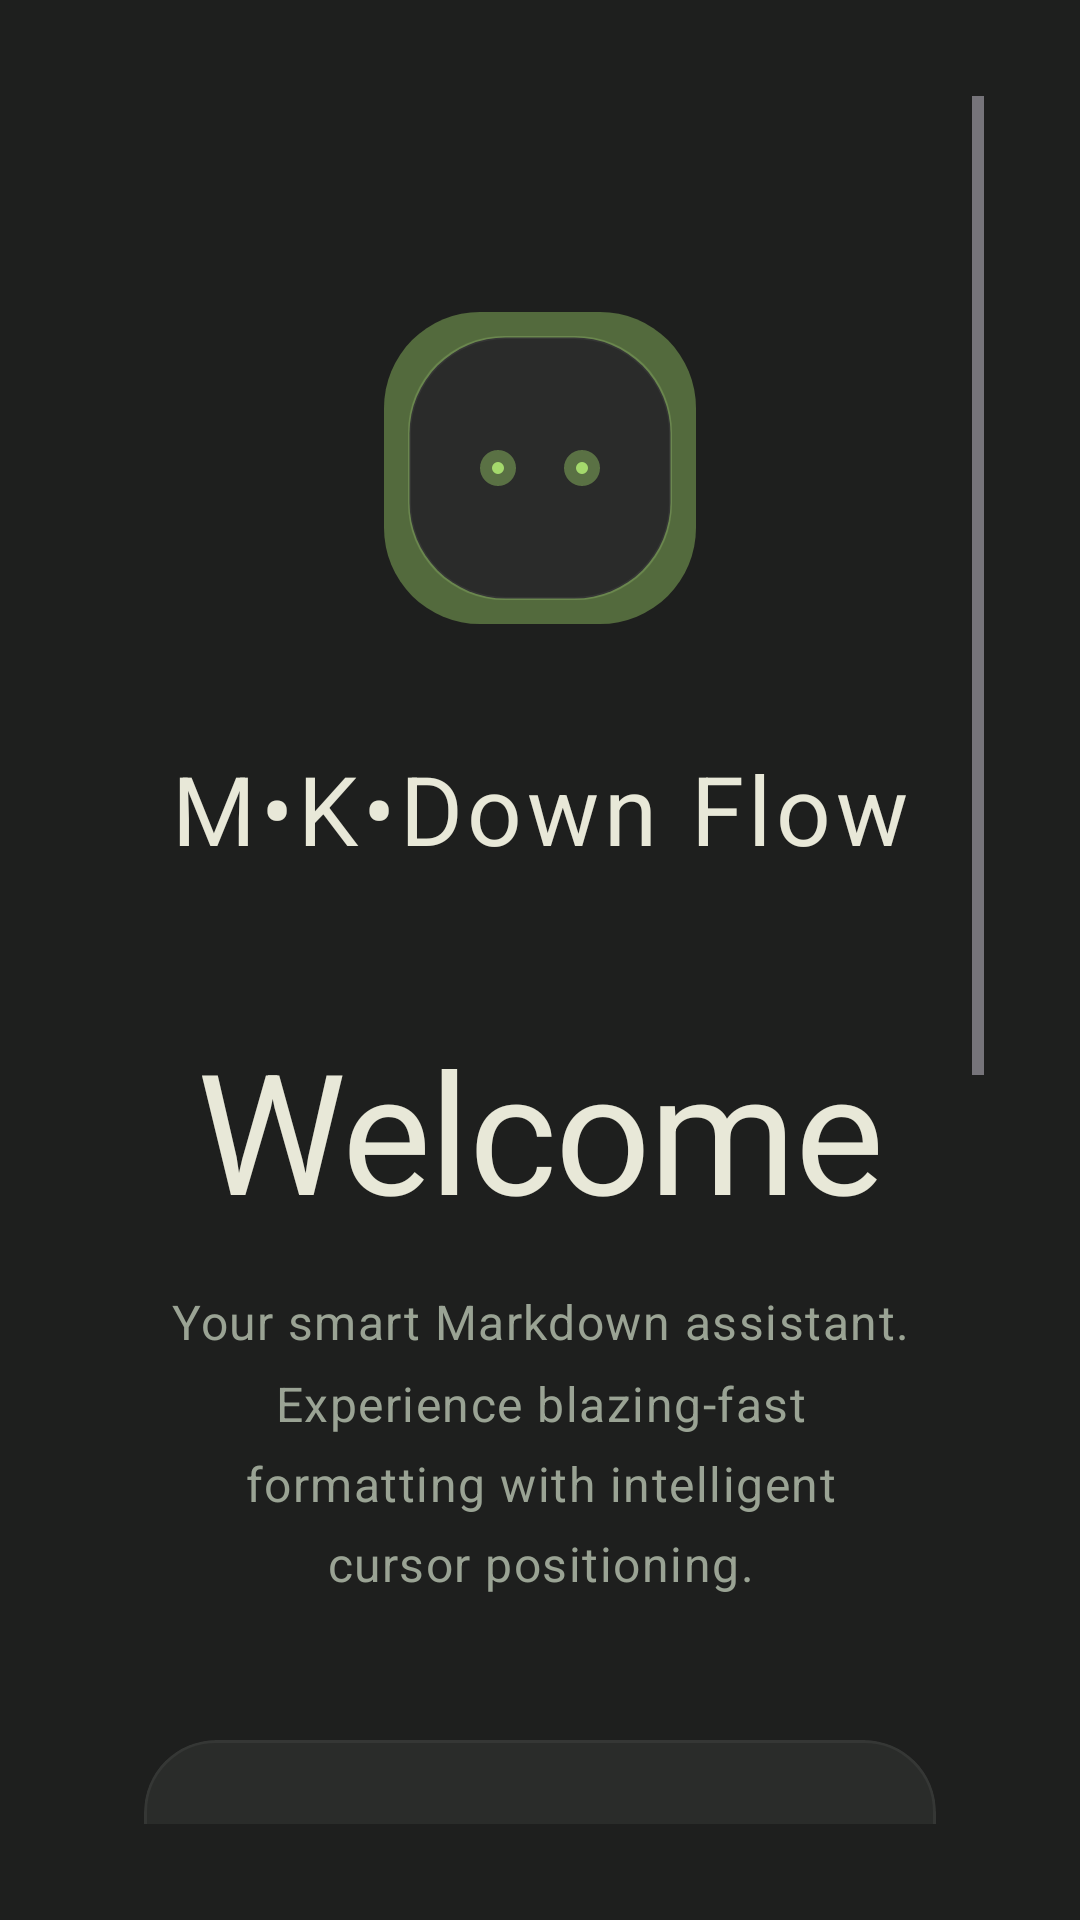

Write the Android layout XML for this screen, with the resource values it uses.
<!-- AndroidManifest.xml: activity theme AppTheme -->
<!-- res/layout/activity_welcome.xml -->
<?xml version="1.0" encoding="utf-8"?>
<androidx.constraintlayout.widget.ConstraintLayout 
    xmlns:android="http://schemas.android.com/apk/res/android"
    xmlns:app="http://schemas.android.com/apk/res-auto"
    xmlns:tools="http://schemas.android.com/tools"
    android:layout_width="match_parent"
    android:layout_height="match_parent"
    android:background="@color/bg_deep"
    android:padding="@dimen/space_xl"
    tools:context=".WelcomeActivity">

    
    <ScrollView
        android:layout_width="match_parent"
        android:layout_height="0dp"
        android:fillViewport="true"
        app:layout_constraintTop_toTopOf="parent"
        app:layout_constraintBottom_toBottomOf="parent">

        <androidx.constraintlayout.widget.ConstraintLayout
            android:layout_width="match_parent"
            android:layout_height="wrap_content"
            android:paddingBottom="@dimen/space_xl">

            
            <FrameLayout
                android:id="@+id/logo_container"
                android:layout_width="@dimen/logo_size"
                android:layout_height="@dimen/logo_size"
                android:background="@drawable/bg_logo_glow"
                app:layout_constraintTop_toTopOf="parent"
                app:layout_constraintStart_toStartOf="parent"
                app:layout_constraintEnd_toEndOf="parent"
                android:layout_marginTop="@dimen/space_xxxl">
                
                
                <LinearLayout
                    android:layout_width="wrap_content"
                    android:layout_height="wrap_content"
                    android:layout_gravity="center"
                    android:orientation="horizontal">
                    
                    <View
                        android:layout_width="@dimen/logo_eye_size"
                        android:layout_height="@dimen/logo_eye_size"
                        android:layout_marginEnd="@dimen/logo_eye_spacing"
                        android:background="@drawable/bg_eye_glow"/>
                    
                    <View
                        android:layout_width="@dimen/logo_eye_size"
                        android:layout_height="@dimen/logo_eye_size"
                        android:background="@drawable/bg_eye_glow"/>
                </LinearLayout>
            </FrameLayout>

            
            <TextView
                android:id="@+id/app_name"
                android:layout_width="wrap_content"
                android:layout_height="wrap_content"
                android:text="@string/app_subtitle"
                android:textAppearance="@style/TextAppearance.App.Title"
                android:letterSpacing="0.05"
                app:layout_constraintTop_toBottomOf="@id/logo_container"
                app:layout_constraintStart_toStartOf="parent"
                app:layout_constraintEnd_toEndOf="parent"
                android:layout_marginTop="@dimen/space_xl"/>

            
            <TextView
                android:id="@+id/welcome_title"
                android:layout_width="wrap_content"
                android:layout_height="wrap_content"
                android:text="@string/welcome_title"
                android:textAppearance="@style/TextAppearance.App.Hero"
                app:layout_constraintTop_toBottomOf="@id/app_name"
                app:layout_constraintStart_toStartOf="parent"
                app:layout_constraintEnd_toEndOf="parent"
                android:layout_marginTop="@dimen/space_xxl"/>

            
            <TextView
                android:id="@+id/subtitle"
                android:layout_width="0dp"
                android:layout_height="wrap_content"
                android:text="@string/welcome_subtitle"
                android:textAppearance="@style/TextAppearance.App.Body"
                android:textAlignment="center"
                android:lineSpacingMultiplier="1.4"
                app:layout_constraintTop_toBottomOf="@id/welcome_title"
                app:layout_constraintStart_toStartOf="parent"
                app:layout_constraintEnd_toEndOf="parent"
                android:layout_marginTop="@dimen/space_m"
                android:layout_marginStart="@dimen/space_l"
                android:layout_marginEnd="@dimen/space_l"/>

            
            <com.google.android.material.card.MaterialCardView
                android:id="@+id/demo_card"
                android:layout_width="0dp"
                android:layout_height="wrap_content"
                android:backgroundTint="@color/glass_medium"
                app:cardElevation="0dp"
                app:cardCornerRadius="@dimen/radius_l"
                app:strokeColor="@color/highlight_subtle"
                app:strokeWidth="@dimen/stroke_thin"
                app:layout_constraintTop_toBottomOf="@id/subtitle"
                app:layout_constraintStart_toStartOf="parent"
                app:layout_constraintEnd_toEndOf="parent"
                android:layout_marginTop="@dimen/space_xxl"
                android:layout_marginStart="@dimen/space_m"
                android:layout_marginEnd="@dimen/space_m">

                <LinearLayout
                    android:layout_width="match_parent"
                    android:layout_height="wrap_content"
                    android:orientation="vertical"
                    android:padding="@dimen/space_l">

                    
                    <TextView
                        android:layout_width="wrap_content"
                        android:layout_height="wrap_content"
                        android:text="@string/welcome_demo_header"
                        android:textAppearance="@style/TextAppearance.App.Caption"
                        android:layout_marginBottom="@dimen/space_m"
                        android:drawableStart="@drawable/ic_menu"
                        android:drawablePadding="@dimen/space_s"
                        android:drawableTint="@color/text_tertiary"/>

                    
                    <EditText
                        android:id="@+id/demo_input"
                        android:layout_width="match_parent"
                        android:layout_height="wrap_content"
                        android:hint="@string/welcome_demo_hint"
                        android:textColorHint="@color/text_hint"
                        android:textColor="@color/text_primary"
                        android:background="@drawable/bg_input_glass"
                        android:padding="@dimen/space_m"
                        android:fontFamily="monospace"
                        android:textCursorDrawable="@drawable/cursor_primary"
                        android:importantForAutofill="no"
                        android:inputType="text"/>

                    
                    <TextView
                        android:layout_width="wrap_content"
                        android:layout_height="wrap_content"
                        android:text="@string/welcome_demo_caption"
                        android:textAppearance="@style/TextAppearance.App.Caption"
                        android:layout_marginTop="@dimen/space_s"
                        android:textColor="@color/primary_muted"/>
                </LinearLayout>
            </com.google.android.material.card.MaterialCardView>

            
            <TextView
                android:id="@+id/language_label"
                android:layout_width="wrap_content"
                android:layout_height="wrap_content"
                android:text="@string/welcome_language_label"
                android:textAppearance="@style/TextAppearance.App.Body"
                app:layout_constraintTop_toBottomOf="@id/demo_card"
                app:layout_constraintStart_toStartOf="parent"
                app:layout_constraintEnd_toEndOf="parent"
                android:layout_marginTop="@dimen/space_xxl"/>

            
            <HorizontalScrollView
                android:id="@+id/language_scroll"
                android:layout_width="0dp"
                android:layout_height="wrap_content"
                android:scrollbars="none"
                android:overScrollMode="never"
                app:layout_constraintTop_toBottomOf="@id/language_label"
                app:layout_constraintStart_toStartOf="parent"
                app:layout_constraintEnd_toEndOf="parent"
                android:layout_marginTop="@dimen/space_m">

                <com.google.android.material.chip.ChipGroup
                    android:id="@+id/language_chip_group"
                    android:layout_width="wrap_content"
                    android:layout_height="wrap_content"
                    android:paddingStart="@dimen/space_m"
                    android:paddingEnd="@dimen/space_m"
                    app:chipSpacing="@dimen/space_s"
                    app:singleSelection="true">
                    
                </com.google.android.material.chip.ChipGroup>
            </HorizontalScrollView>

            
            <TextView
                android:id="@+id/bottom_text"
                android:layout_width="wrap_content"
                android:layout_height="wrap_content"
                android:text="@string/welcome_bottom_text"
                android:textAppearance="@style/TextAppearance.App.Caption"
                android:textAlignment="center"
                app:layout_constraintTop_toBottomOf="@id/language_scroll"
                app:layout_constraintStart_toStartOf="parent"
                app:layout_constraintEnd_toEndOf="parent"
                app:layout_constraintBottom_toTopOf="@id/continue_button"
                android:layout_marginTop="@dimen/space_xxl"
                android:layout_marginBottom="@dimen/space_m"/>

            
            <com.google.android.material.button.MaterialButton
                android:id="@+id/continue_button"
                android:layout_width="0dp"
                android:layout_height="@dimen/button_height_large"
                android:text="@string/welcome_button"
                android:textAppearance="@style/TextAppearance.App.Subheading"
                android:textColor="@color/text_primary"
                android:background="@drawable/bg_button_primary"
                android:stateListAnimator="@null"
                app:layout_constraintTop_toBottomOf="@id/bottom_text"
                app:layout_constraintStart_toStartOf="parent"
                app:layout_constraintEnd_toEndOf="parent"
                android:layout_marginStart="@dimen/space_l"
                android:layout_marginEnd="@dimen/space_l"
                android:layout_marginTop="@dimen/space_m"/>

        </androidx.constraintlayout.widget.ConstraintLayout>
    </ScrollView>

</androidx.constraintlayout.widget.ConstraintLayout>
<!-- resources referenced by this layout -->
<resources>
  <color name="bg_deep">#1E1F1E</color>
  <color name="glass_medium">#B3303330</color>
  <color name="highlight_subtle">#0DFFFFFF</color>
  <color name="primary_muted">#6B8E6F</color>
  <color name="text_hint">#4A4D48</color>
  <color name="text_primary">#E8E8D8</color>
  <color name="text_tertiary">#6B6E68</color>
  <dimen name="button_height_large">64dp</dimen>
  <dimen name="logo_eye_size">12dp</dimen>
  <dimen name="logo_eye_spacing">16dp</dimen>
  <dimen name="logo_size">120dp</dimen>
  <dimen name="radius_l">24dp</dimen>
  <dimen name="space_l">24dp</dimen>
  <dimen name="space_m">16dp</dimen>
  <dimen name="space_s">8dp</dimen>
  <dimen name="space_xl">32dp</dimen>
  <dimen name="space_xxl">48dp</dimen>
  <dimen name="space_xxxl">64dp</dimen>
  <dimen name="stroke_thin">1dp</dimen>
  <!-- drawable cursor_primary (drawable) -->
  <?xml version="1.0" encoding="utf-8"?>
  <shape xmlns:android="http://schemas.android.com/apk/res/android"
      android:shape="rectangle">
      <size android:width="2dp" />
      <solid android:color="@color/primary"/>
  </shape>
  <string name="app_subtitle">M•K•Down Flow</string>
  <string name="welcome_bottom_text">Optimize your Markdown workflow with smart templates</string>
  <string name="welcome_button">Get Started</string>
  <string name="welcome_demo_caption">The cursor is automatically positioned between markers</string>
  <string name="welcome_demo_header">Quick Insert</string>
  <string name="welcome_demo_hint">Type text…</string>
  <string name="welcome_language_label">Choose language</string>
  <string name="welcome_subtitle">Your smart Markdown assistant. Experience blazing-fast formatting with intelligent cursor positioning.</string>
  <string name="welcome_title">Welcome</string>
  <style name="TextAppearance.App.Body" parent="TextAppearance.Material3.BodyLarge">
          <item name="android:textSize">@dimen/text_body</item>
          <item name="android:textColor">@color/text_secondary</item>
      </style>
  <style name="TextAppearance.App.Caption" parent="TextAppearance.Material3.BodySmall">
          <item name="android:textSize">@dimen/text_caption</item>
          <item name="android:textColor">@color/text_tertiary</item>
      </style>
  <style name="TextAppearance.App.Hero" parent="TextAppearance.Material3.HeadlineLarge">
          <item name="android:fontFamily">serif</item>
          <item name="fontFamily">serif</item>
          <item name="android:textSize">@dimen/text_hero</item>
          <item name="android:textColor">@color/text_primary</item>
          <item name="android:letterSpacing">-0.01</item>
      </style>
  <style name="TextAppearance.App.Subheading" parent="TextAppearance.Material3.TitleLarge">
          <item name="android:textSize">@dimen/text_subheading</item>
          <item name="android:textColor">@color/text_primary</item>
      </style>
  <dimen name="radius_m">16dp</dimen>
  <color name="primary_glow">#33A4D96C</color>
  <color name="primary_glow_strong">#66A4D96C</color>
  <color name="primary">#A4D96C</color>
  <color name="bg_deepest">#1A1B1A</color>
  <color name="glass_dark">#99252827</color>
  <dimen name="radius_xl">32dp</dimen>
  <color name="bg_elevated">#2A2B2A</color>
  <dimen name="text_body">16sp</dimen>
  <color name="text_secondary">#9AA394</color>
  <dimen name="text_caption">14sp</dimen>
  <dimen name="text_hero">56sp</dimen>
  <dimen name="text_subheading">18sp</dimen>
  <dimen name="text_title">32sp</dimen>
  <color name="primary_dark">#4A6B4D</color>
  <color name="bg_surface">#35383A</color>
  <style name="Widget.App.Button" parent="Widget.Material3.Button">
          <item name="backgroundTint">@null</item>
      </style>
</resources>
